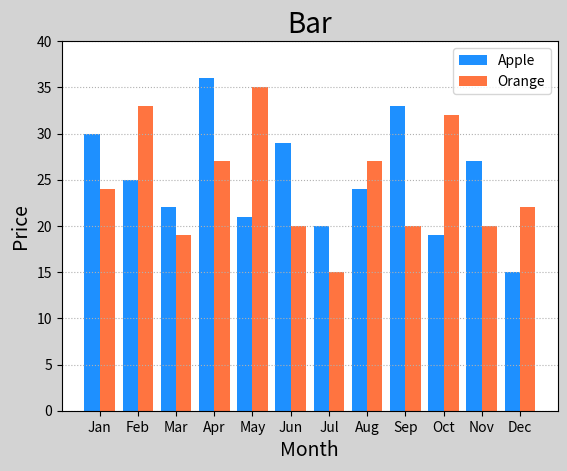

Generate this figure with matplotlib:
'''
条形图（柱状图）
'''
import numpy as np
import matplotlib.pyplot as mp

apples = np.array([30, 25, 22, 36, 21, 29, 20, 24, 33, 19, 27, 15])
oranges = np.array([24, 33, 19, 27, 35, 20, 15, 27, 20, 32, 20, 22])
mp.figure('Bar'  , facecolor='lightgray')
mp.title('Bar', fontsize=20)
mp.xlabel('Month', fontsize=14)
mp.ylabel('Price', fontsize=14)
mp.tick_params(labelsize=10)
mp.grid(axis='y', linestyle=':')
mp.ylim((0, 40))
x = np.arange(len(apples))
mp.bar(x-0.2, apples, 0.4, color='dodgerblue',label='Apple')
mp.bar(x + 0.2, oranges, 0.4, color='orangered',label='Orange', alpha=0.75)
mp.xticks(x, [
    'Jan', 'Feb', 'Mar', 'Apr', 'May', 'Jun',
    'Jul', 'Aug', 'Sep', 'Oct', 'Nov', 'Dec'])
mp.legend()
mp.show()



